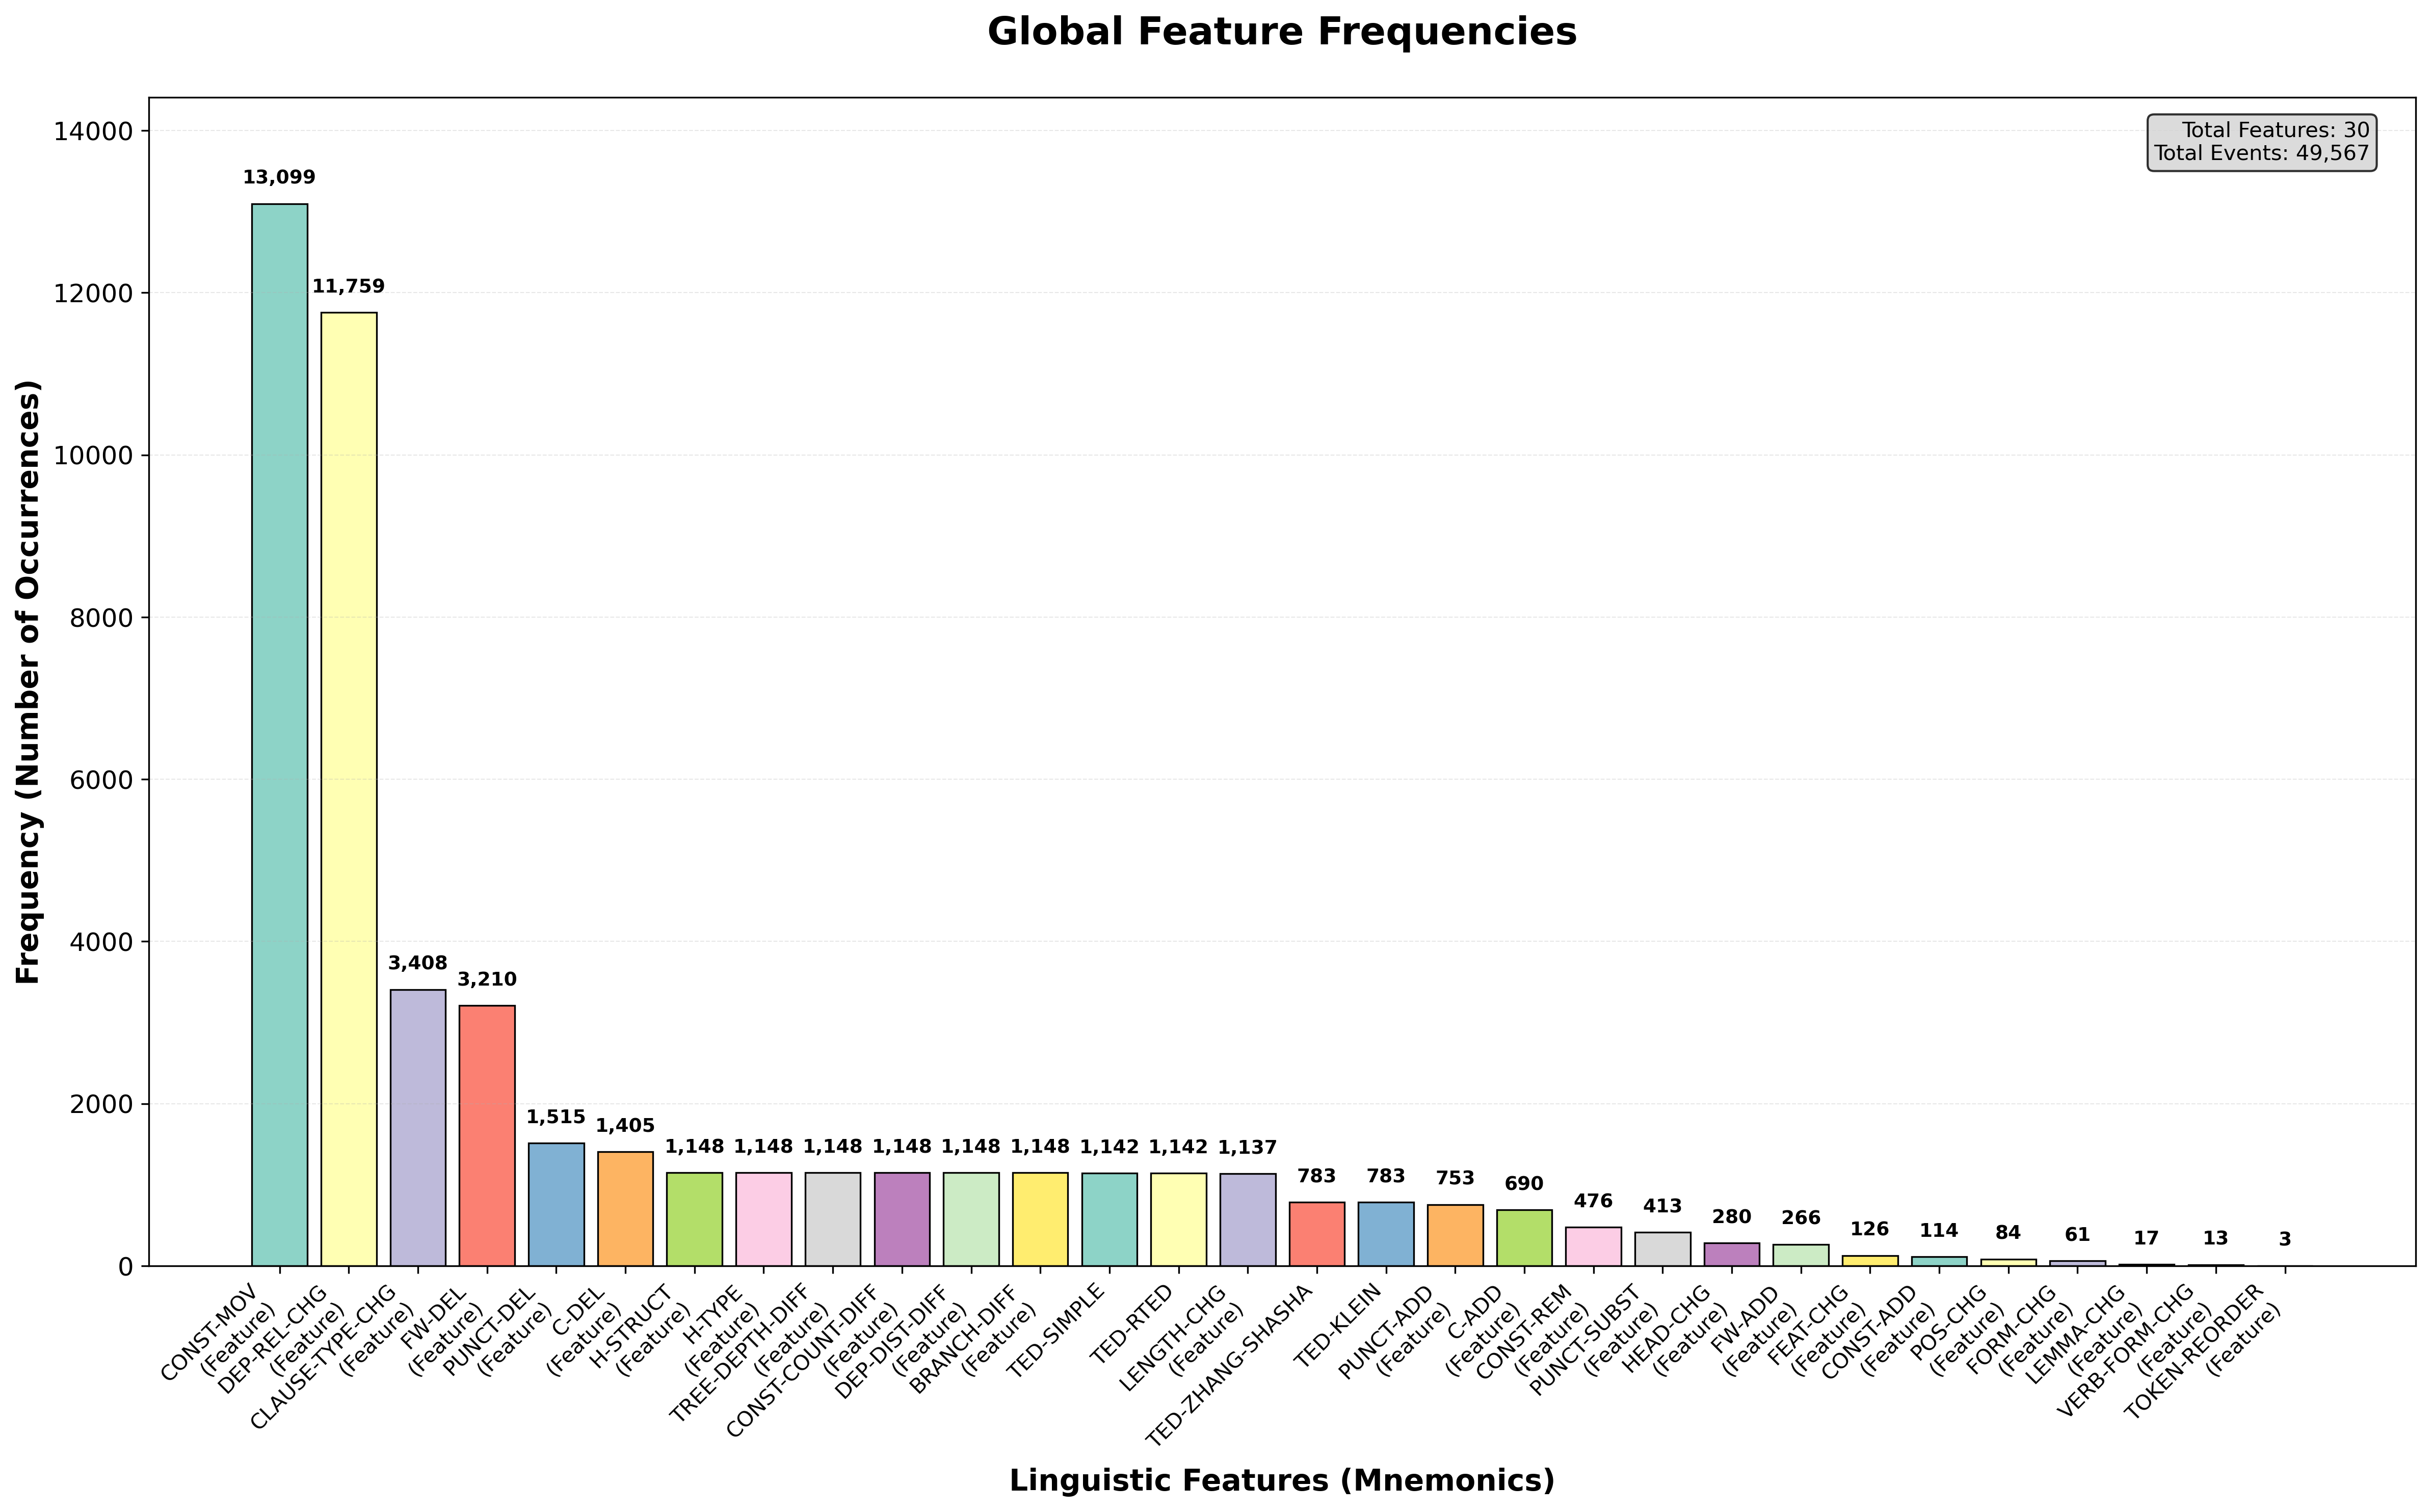

The file beside this chart, header and first rows:
feature_id, mnemonic, name, count
CONST-MOV, CONST-MOV, Constituent Movement, 13099
DEP-REL-CHG, DEP-REL-CHG, Dependency Relation Change, 11759
CLAUSE-TYPE-CHG, CLAUSE-TYPE-CHG, Clause Type Change, 3408
FW-DEL, FW-DEL, Function Word Deletion, 3210
PUNCT-DEL, PUNCT-DEL, Punctuation Deletion, 1515
C-DEL, C-DEL, Content Word Deletion, 1405
CONST-COUNT-DIFF, CONST-COUNT-DIFF, Constituent Count Difference, 1148
TREE-DEPTH-DIFF, TREE-DEPTH-DIFF, Tree Depth Difference, 1148
DEP-DIST-DIFF, DEP-DIST-DIFF, Dependency Distance Difference, 1148
BRANCH-DIFF, BRANCH-DIFF, Branching Factor Difference, 1148
H-TYPE, H-TYPE, Headline Type, 1148
H-STRUCT, H-STRUCT, Headline Structure, 1148
TED-RTED, , , 1142
TED-SIMPLE, , , 1142
LENGTH-CHG, LENGTH-CHG, Sentence Length Change, 1137
TED-ZHANG-SHASHA, , , 783
TED-KLEIN, , , 783
PUNCT-ADD, PUNCT-ADD, Punctuation Addition, 753
C-ADD, C-ADD, Content Word Addition, 690
CONST-REM, CONST-REM, Constituent Removal, 476
PUNCT-SUBST, PUNCT-SUBST, Punctuation Substitution, 413
HEAD-CHG, HEAD-CHG, Dependency Head Change, 280
FW-ADD, FW-ADD, Function Word Addition, 266
FEAT-CHG, FEAT-CHG, Morphological Feature Change, 126
CONST-ADD, CONST-ADD, Constituent Addition, 114
POS-CHG, POS-CHG, Part of Speech Change, 84
FORM-CHG, FORM-CHG, Surface Form Change, 61
LEMMA-CHG, LEMMA-CHG, Lemma Change, 17
VERB-FORM-CHG, VERB-FORM-CHG, Verb Form Change, 13
TOKEN-REORDER, TOKEN-REORDER, Token Reordering, 3
